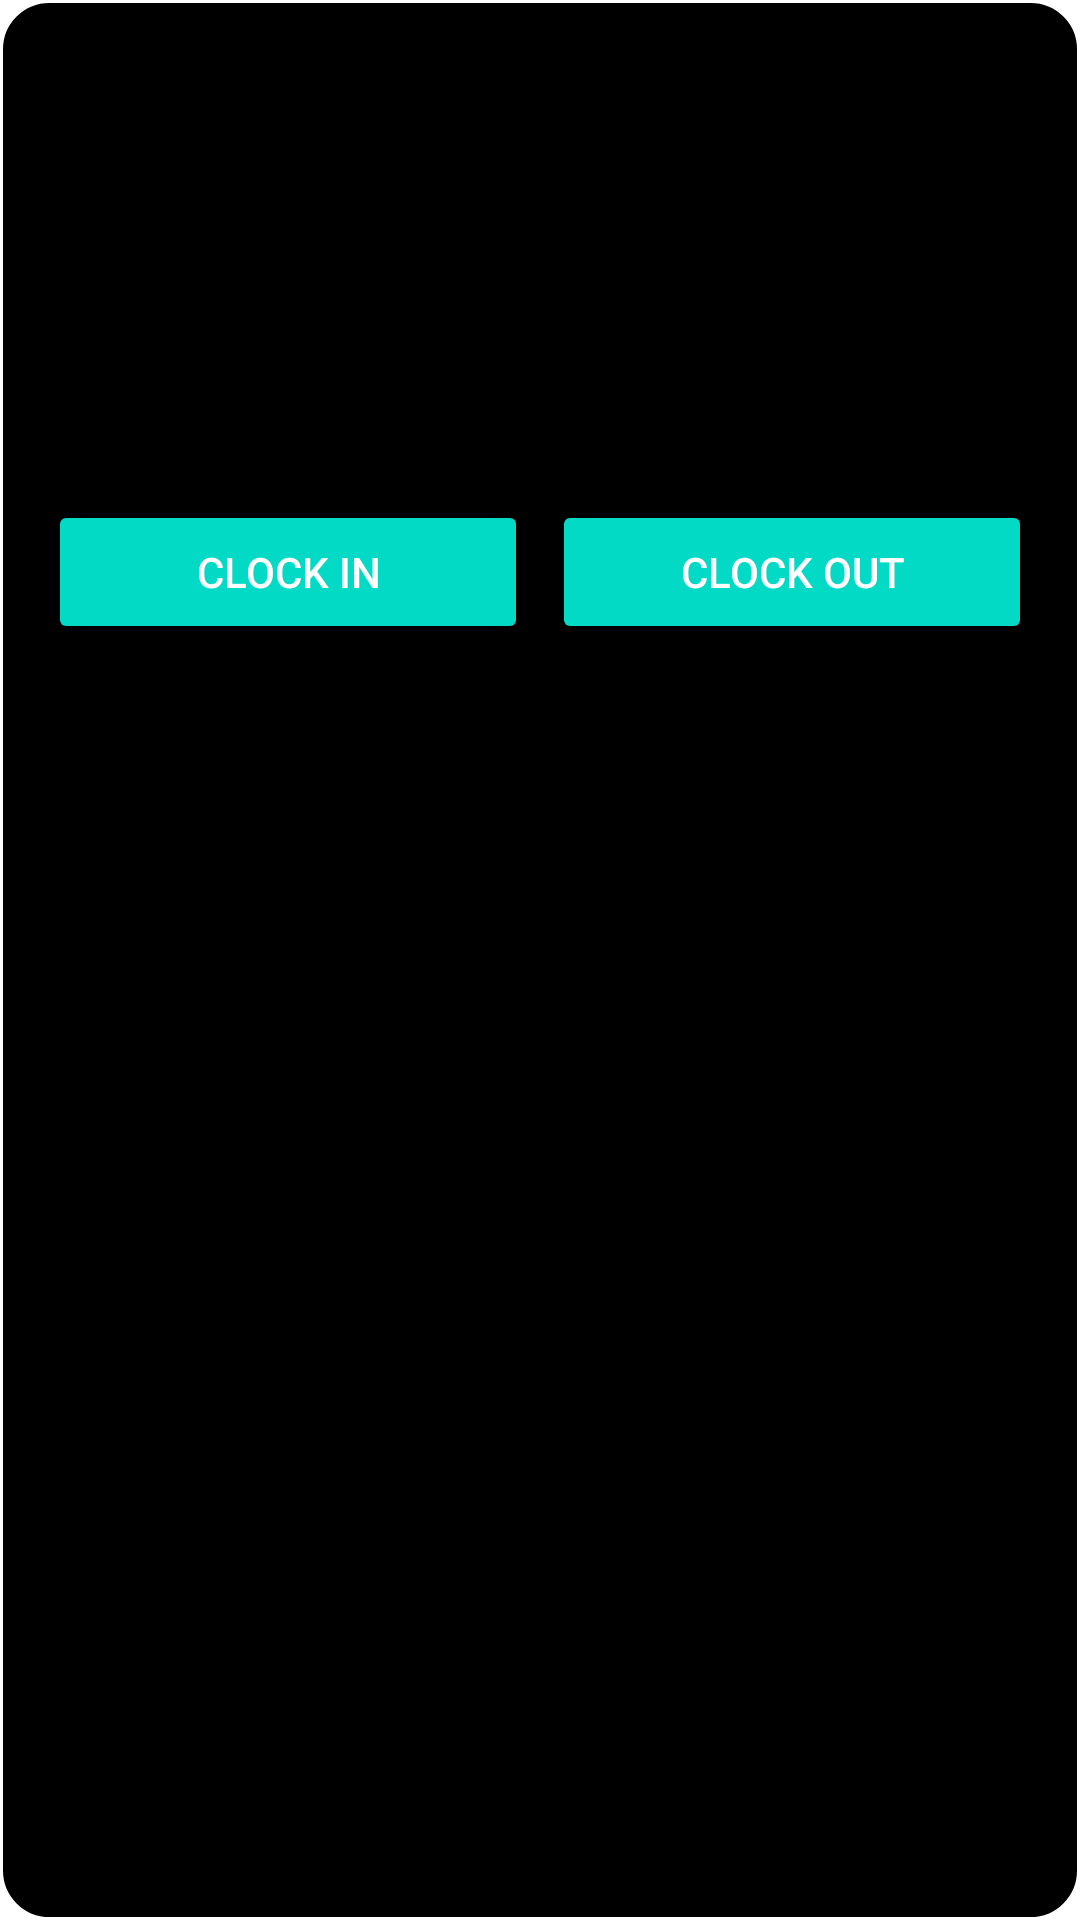

Android layout source for this screen:
<!-- AndroidManifest.xml: fallback theme Theme.MaterialComponents.DayNight.NoActionBar -->
<!-- res/layout/home_widget_layout.xml -->
<?xml version="1.0" encoding="utf-8"?>
<LinearLayout xmlns:android="http://schemas.android.com/apk/res/android"
    xmlns:tools="http://schemas.android.com/tools"
    android:id="@+id/widget_root"
    android:layout_width="match_parent"
    android:layout_height="match_parent"
    android:orientation="vertical"
    android:padding="16dp"
    android:background="@drawable/widget_background">

    <ImageView
        android:id="@+id/widget_button_settings"
        android:layout_width="24dp"
        android:layout_height="24dp"
        android:src="@drawable/ic_settings"
        android:contentDescription="Settings"
        android:layout_alignParentEnd="true"
        android:clickable="true"
        android:focusable="true"
        android:layout_margin="8dp"/>

    <TextView
        android:id="@+id/widget_title"
        android:layout_width="wrap_content"
        android:layout_height="wrap_content"
        android:text="Work Hours"
        android:textColor="?android:attr/textColorPrimary"
        android:textSize="16sp"
        android:textStyle="bold" />

    <TextView
        android:id="@+id/widget_clock_in"
        android:layout_width="wrap_content"
        android:layout_height="wrap_content"
        android:layout_marginTop="8dp"
        android:textColor="?android:attr/textColorSecondary"
        android:textSize="14sp"
        tools:text="In: 09:00" />

    <TextView
        android:id="@+id/widget_clock_out"
        android:layout_width="wrap_content"
        android:layout_height="wrap_content"
        android:layout_marginTop="4dp"
        android:textColor="?android:attr/textColorSecondary"
        android:textSize="14sp"
        tools:text="Out: 17:30" />

    <TextView
        android:id="@+id/widget_overtime"
        android:layout_width="wrap_content"
        android:layout_height="wrap_content"
        android:layout_marginTop="8dp"
        android:textColor="?android:attr/textColorPrimary"
        android:textSize="14sp"
        android:textStyle="bold"
        tools:text="Overtime: +1h 15m" />

    <LinearLayout
        android:layout_width="match_parent"
        android:layout_height="wrap_content"
        android:orientation="horizontal"
        android:layout_marginTop="12dp">

        <Button
            android:id="@+id/widget_button_clock_in"
            style="@android:style/Widget.Material.Button.Colored"
            android:layout_width="0dp"
            android:layout_height="wrap_content"
            android:layout_weight="1"
            android:layout_marginEnd="4dp"
            android:text="Clock In" />

        <Button
            android:id="@+id/widget_button_clock_out"
            style="@android:style/Widget.Material.Button.Colored"
            android:layout_width="0dp"
            android:layout_height="wrap_content"
            android:layout_weight="1"
            android:layout_marginStart="4dp"
            android:text="Clock Out" />

    </LinearLayout>

</LinearLayout>
<!-- resources referenced by this layout -->
<resources>
  <!-- drawable widget_background (drawable) -->
  <?xml version="1.0" encoding="utf-8"?>
  <shape xmlns:android="http://schemas.android.com/apk/res/android">
      <solid android:color="#000000" />
      <corners android:radius="16dp" />
      <stroke
          android:width="1dp"
          android:color="#FFFFFF" />
  </shape>
</resources>
